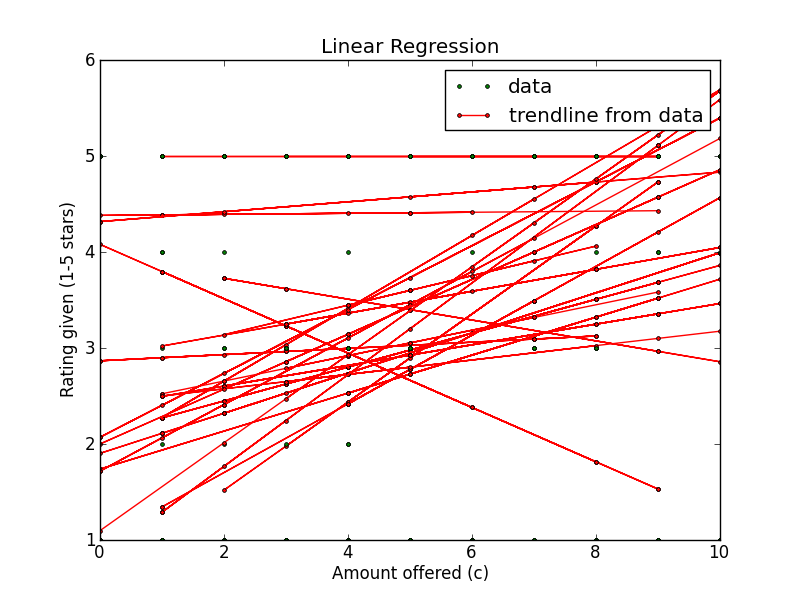

The table this chart was drawn from, first rows:
Amount offered, Rating Left, Accepted offer?, Turker ID
4, 3, True, A21E14W8WBSJ0R
6, 5, True, A20N2DWKODWHOX
7, 3, True, A21E14W8WBSJ0R
5, 3, True, A20N2DWKODWHOX
5, 3, True, A20N2DWKODWHOX
4, 1, True, A21E14W8WBSJ0R
8, 5, True, A21E14W8WBSJ0R
4, 3, True, A21E14W8WBSJ0R
2, 5, True, A20N2DWKODWHOX
5, 5, True, A20N2DWKODWHOX
